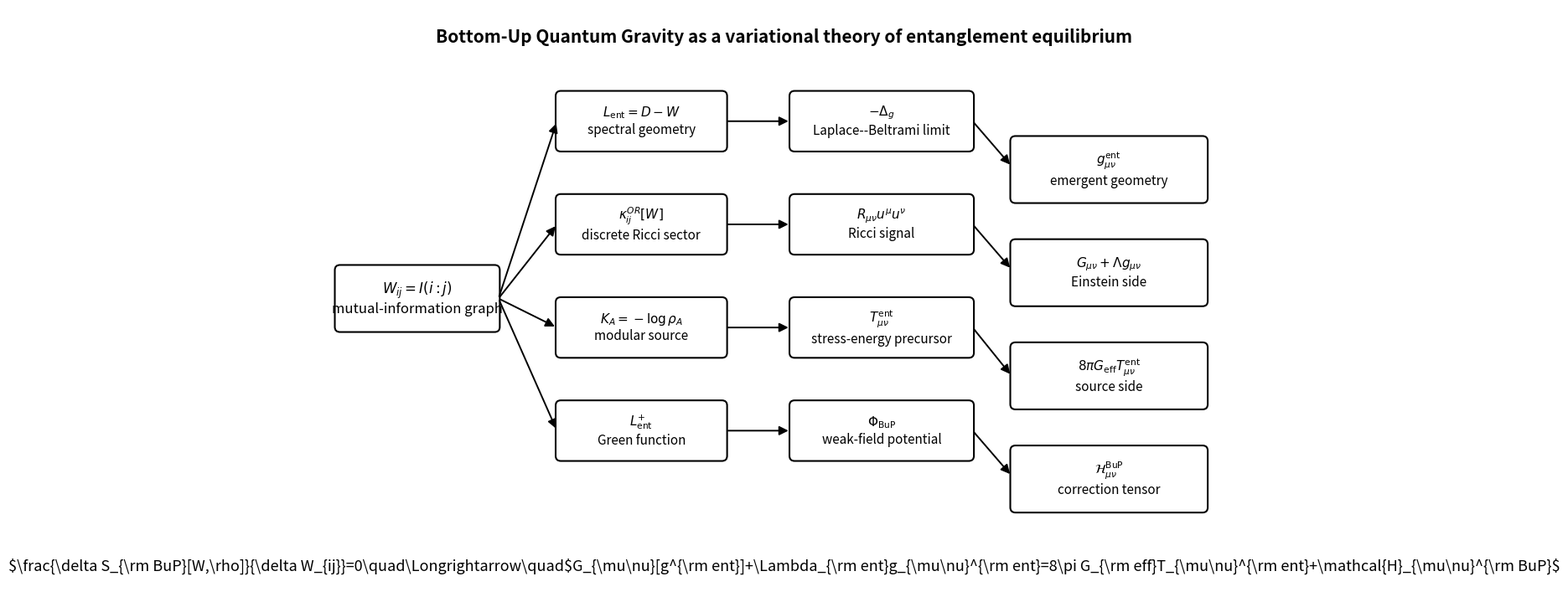

Python code for this plot:
#!/usr/bin/env python3
# -*- coding: utf-8 -*-

"""
Paper 25 — Figure 01
Variational chain of Bottom-Up Quantum Gravity.
"""

from pathlib import Path
import matplotlib.pyplot as plt
from matplotlib.patches import FancyBboxPatch, FancyArrowPatch

OUTDIR = Path("paper25_variational_foundation/figures")
OUTDIR.mkdir(parents=True, exist_ok=True)

fig, ax = plt.subplots(figsize=(15, 9))
ax.set_xlim(0, 15)
ax.set_ylim(0, 9)
ax.axis("off")


def box(x, y, w, h, text, fontsize=11):
    patch = FancyBboxPatch(
        (x, y), w, h,
        boxstyle="round,pad=0.02,rounding_size=0.08",
        linewidth=1.5,
        edgecolor="black",
        facecolor="white"
    )
    ax.add_patch(patch)
    ax.text(
        x + w / 2,
        y + h / 2,
        text,
        ha="center",
        va="center",
        fontsize=fontsize,
        wrap=True
    )
    return patch


def arrow(x1, y1, x2, y2):
    arr = FancyArrowPatch(
        (x1, y1), (x2, y2),
        arrowstyle="-|>",
        mutation_scale=16,
        linewidth=1.4,
        color="black"
    )
    ax.add_patch(arr)


# Core variable
box(0.6, 4.0, 2.5, 1.0, r"$W_{ij}=I(i:j)$" "\n" "mutual-information graph", 12)

# First layer
box(4.0, 6.8, 2.6, 0.9, r"$L_{\rm ent}=D-W$" "\n" "spectral geometry", 11)
box(4.0, 5.2, 2.6, 0.9, r"$\kappa^{OR}_{ij}[W]$" "\n" "discrete Ricci sector", 11)
box(4.0, 3.6, 2.6, 0.9, r"$K_A=-\log\rho_A$" "\n" "modular source", 11)
box(4.0, 2.0, 2.6, 0.9, r"$L_{\rm ent}^{+}$" "\n" "Green function", 11)

# Second layer
box(7.6, 6.8, 2.8, 0.9, r"$-\Delta_g$" "\n" "Laplace--Beltrami limit", 11)
box(7.6, 5.2, 2.8, 0.9, r"$R_{\mu\nu}u^\mu u^\nu$" "\n" "Ricci signal", 11)
box(7.6, 3.6, 2.8, 0.9, r"$T_{\mu\nu}^{\rm ent}$" "\n" "stress-energy precursor", 11)
box(7.6, 2.0, 2.8, 0.9, r"$\Phi_{\rm BuP}$" "\n" "weak-field potential", 11)

# Geometry and phenomenology
box(11.0, 6.0, 3.0, 1.0, r"$g_{\mu\nu}^{\rm ent}$" "\n" "emergent geometry", 11)
box(11.0, 4.4, 3.0, 1.0, r"$G_{\mu\nu}+\Lambda g_{\mu\nu}$" "\n" "Einstein side", 11)
box(11.0, 2.8, 3.0, 1.0, r"$8\pi G_{\rm eff}T_{\mu\nu}^{\rm ent}$" "\n" "source side", 11)
box(11.0, 1.2, 3.0, 1.0, r"$\mathcal{H}_{\mu\nu}^{\rm BuP}$" "\n" "correction tensor", 11)

# Arrows from core
arrow(3.1, 4.5, 4.0, 7.25)
arrow(3.1, 4.5, 4.0, 5.65)
arrow(3.1, 4.5, 4.0, 4.05)
arrow(3.1, 4.5, 4.0, 2.45)

# Arrows first to second layer
arrow(6.6, 7.25, 7.6, 7.25)
arrow(6.6, 5.65, 7.6, 5.65)
arrow(6.6, 4.05, 7.6, 4.05)
arrow(6.6, 2.45, 7.6, 2.45)

# Arrows second to final
arrow(10.4, 7.25, 11.0, 6.55)
arrow(10.4, 5.65, 11.0, 4.95)
arrow(10.4, 4.05, 11.0, 3.3)
arrow(10.4, 2.45, 11.0, 1.75)

# Main equation title
ax.text(
    7.5,
    8.55,
    "Bottom-Up Quantum Gravity as a variational theory of entanglement equilibrium",
    ha="center",
    va="center",
    fontsize=15,
    fontweight="bold"
)

ax.text(
    7.5,
    0.35,
    r"$\frac{\delta S_{\rm BuP}[W,\rho]}{\delta W_{ij}}=0"
    r"\quad\Longrightarrow\quad"
    r"$G_{\mu\nu}[g^{\rm ent}]+\Lambda_{\rm ent}g_{\mu\nu}^{\rm ent}"
    r"=8\pi G_{\rm eff}T_{\mu\nu}^{\rm ent}+\mathcal{H}_{\mu\nu}^{\rm BuP}$",
    ha="center",
    va="center",
    fontsize=13
)

png_path = OUTDIR / "fig01_variational_chain.png"
pdf_path = OUTDIR / "fig01_variational_chain.pdf"

plt.savefig(png_path, dpi=300, bbox_inches="tight")
plt.savefig(pdf_path, bbox_inches="tight")

print(f"[OK] wrote {png_path}")
print(f"[OK] wrote {pdf_path}")
